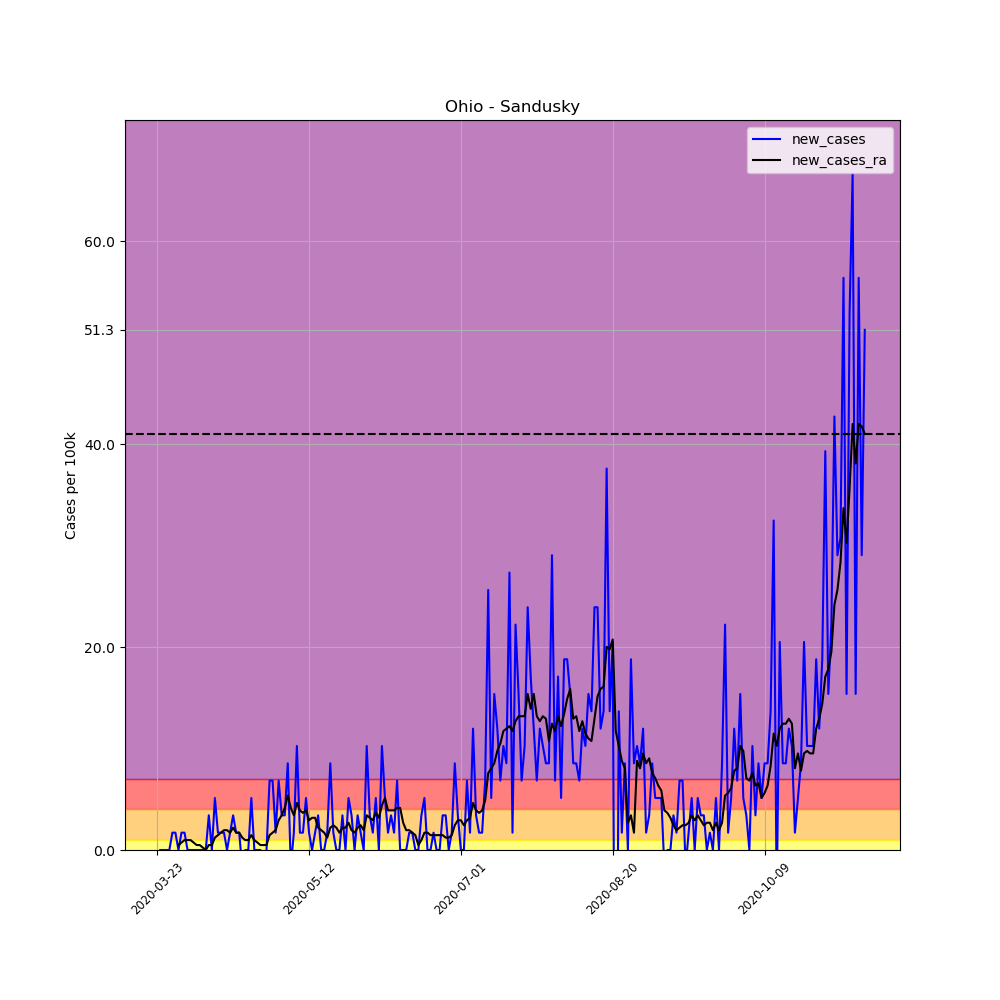

Values plotted in this chart, from the file beside it:
, date, county, state, fips, cases, deaths, COUNTY, STNAME, CTYNAME, POPESTIMATE2019, per_100k, per_100k_ra, new_cases, new_cases_ra
284935, 2020-03-23, Sandusky, Ohio, 39143, 1, 0, 143, Ohio, Sandusky, 58518, 1.709, , , 
284936, 2020-03-24, Sandusky, Ohio, 39143, 1, 0, 143, Ohio, Sandusky, 58518, 1.709, , 0.0, 
284937, 2020-03-25, Sandusky, Ohio, 39143, 1, 0, 143, Ohio, Sandusky, 58518, 1.709, , 0.0, 
284938, 2020-03-26, Sandusky, Ohio, 39143, 1, 0, 143, Ohio, Sandusky, 58518, 1.709, , 0.0, 
284939, 2020-03-27, Sandusky, Ohio, 39143, 1, 0, 143, Ohio, Sandusky, 58518, 1.709, , 0.0, 
284940, 2020-03-28, Sandusky, Ohio, 39143, 2, 0, 143, Ohio, Sandusky, 58518, 3.418, , 1.709, 
284941, 2020-03-29, Sandusky, Ohio, 39143, 3, 0, 143, Ohio, Sandusky, 58518, 5.127, 2.441, 1.709, 
284942, 2020-03-30, Sandusky, Ohio, 39143, 3, 0, 143, Ohio, Sandusky, 58518, 5.127, 2.93, 0.0, 0.4883
284943, 2020-03-31, Sandusky, Ohio, 39143, 4, 0, 143, Ohio, Sandusky, 58518, 6.836, 3.662, 1.709, 0.7324
284944, 2020-04-01, Sandusky, Ohio, 39143, 5, 0, 143, Ohio, Sandusky, 58518, 8.544, 4.638, 1.709, 0.9765
284945, 2020-04-02, Sandusky, Ohio, 39143, 5, 0, 143, Ohio, Sandusky, 58518, 8.544, 5.615, 0.0, 0.9765
284946, 2020-04-03, Sandusky, Ohio, 39143, 5, 0, 143, Ohio, Sandusky, 58518, 8.544, 6.591, 0.0, 0.9765
284947, 2020-04-04, Sandusky, Ohio, 39143, 5, 0, 143, Ohio, Sandusky, 58518, 8.544, 7.324, 0.0, 0.7324
284948, 2020-04-05, Sandusky, Ohio, 39143, 5, 0, 143, Ohio, Sandusky, 58518, 8.544, 7.812, 0.0, 0.4883
284949, 2020-04-06, Sandusky, Ohio, 39143, 5, 0, 143, Ohio, Sandusky, 58518, 8.544, 8.3, 0.0, 0.4883
284950, 2020-04-07, Sandusky, Ohio, 39143, 5, 0, 143, Ohio, Sandusky, 58518, 8.544, 8.544, 0.0, 0.2441
284951, 2020-04-08, Sandusky, Ohio, 39143, 5, 1, 143, Ohio, Sandusky, 58518, 8.544, 8.544, 0.0, 1.2688263138573217e-16
284952, 2020-04-09, Sandusky, Ohio, 39143, 7, 1, 143, Ohio, Sandusky, 58518, 11.96, 9.033, 3.418, 0.4883
284953, 2020-04-10, Sandusky, Ohio, 39143, 7, 1, 143, Ohio, Sandusky, 58518, 11.96, 9.521, 0.0, 0.4883
284954, 2020-04-11, Sandusky, Ohio, 39143, 10, 2, 143, Ohio, Sandusky, 58518, 17.09, 10.74, 5.127, 1.221
284955, 2020-04-12, Sandusky, Ohio, 39143, 11, 2, 143, Ohio, Sandusky, 58518, 18.8, 12.21, 1.709, 1.465
284956, 2020-04-13, Sandusky, Ohio, 39143, 12, 2, 143, Ohio, Sandusky, 58518, 20.51, 13.92, 1.709, 1.709
284957, 2020-04-14, Sandusky, Ohio, 39143, 13, 2, 143, Ohio, Sandusky, 58518, 22.22, 15.87, 1.709, 1.953
284958, 2020-04-15, Sandusky, Ohio, 39143, 13, 2, 143, Ohio, Sandusky, 58518, 22.22, 17.82, 0.0, 1.953
284959, 2020-04-16, Sandusky, Ohio, 39143, 14, 2, 143, Ohio, Sandusky, 58518, 23.92, 19.53, 1.709, 1.709
284960, 2020-04-17, Sandusky, Ohio, 39143, 16, 2, 143, Ohio, Sandusky, 58518, 27.34, 21.73, 3.418, 2.197
284961, 2020-04-18, Sandusky, Ohio, 39143, 17, 2, 143, Ohio, Sandusky, 58518, 29.05, 23.44, 1.709, 1.709
284962, 2020-04-19, Sandusky, Ohio, 39143, 18, 2, 143, Ohio, Sandusky, 58518, 30.76, 25.14, 1.709, 1.709
284963, 2020-04-20, Sandusky, Ohio, 39143, 17, 2, 143, Ohio, Sandusky, 58518, 29.05, 26.37, -1.709, 1.221
284964, 2020-04-21, Sandusky, Ohio, 39143, 17, 2, 143, Ohio, Sandusky, 58518, 29.05, 27.34, 0.0, 0.9765
284965, 2020-04-22, Sandusky, Ohio, 39143, 17, 2, 143, Ohio, Sandusky, 58518, 29.05, 28.32, 0.0, 0.9765
284966, 2020-04-23, Sandusky, Ohio, 39143, 20, 2, 143, Ohio, Sandusky, 58518, 34.18, 29.78, 5.127, 1.465
284967, 2020-04-24, Sandusky, Ohio, 39143, 20, 2, 143, Ohio, Sandusky, 58518, 34.18, 30.76, 0.0, 0.9765
284968, 2020-04-25, Sandusky, Ohio, 39143, 20, 2, 143, Ohio, Sandusky, 58518, 34.18, 31.49, 0.0, 0.7324
284969, 2020-04-26, Sandusky, Ohio, 39143, 20, 2, 143, Ohio, Sandusky, 58518, 34.18, 31.98, 0.0, 0.4883
284970, 2020-04-27, Sandusky, Ohio, 39143, 19, 2, 143, Ohio, Sandusky, 58518, 32.47, 32.47, -1.709, 0.4883
284971, 2020-04-28, Sandusky, Ohio, 39143, 19, 4, 143, Ohio, Sandusky, 58518, 32.47, 32.96, 0.0, 0.4883
284972, 2020-04-29, Sandusky, Ohio, 39143, 23, 4, 143, Ohio, Sandusky, 58518, 39.3, 34.42, 6.836, 1.465
284973, 2020-04-30, Sandusky, Ohio, 39143, 27, 5, 143, Ohio, Sandusky, 58518, 46.14, 36.13, 6.836, 1.709
284974, 2020-05-01, Sandusky, Ohio, 39143, 28, 6, 143, Ohio, Sandusky, 58518, 47.85, 38.08, 1.709, 1.953
284975, 2020-05-02, Sandusky, Ohio, 39143, 32, 6, 143, Ohio, Sandusky, 58518, 54.68, 41.01, 6.836, 2.93
284976, 2020-05-03, Sandusky, Ohio, 39143, 34, 6, 143, Ohio, Sandusky, 58518, 58.1, 44.43, 3.418, 3.418
284977, 2020-05-04, Sandusky, Ohio, 39143, 36, 7, 143, Ohio, Sandusky, 58518, 61.52, 48.58, 3.418, 4.15
284978, 2020-05-05, Sandusky, Ohio, 39143, 41, 7, 143, Ohio, Sandusky, 58518, 70.06, 53.95, 8.544, 5.371
284979, 2020-05-06, Sandusky, Ohio, 39143, 40, 7, 143, Ohio, Sandusky, 58518, 68.36, 58.1, -1.709, 4.15
284980, 2020-05-07, Sandusky, Ohio, 39143, 41, 7, 143, Ohio, Sandusky, 58518, 70.06, 61.52, 1.709, 3.418
284981, 2020-05-08, Sandusky, Ohio, 39143, 47, 7, 143, Ohio, Sandusky, 58518, 80.32, 66.16, 10.25, 4.638
284982, 2020-05-09, Sandusky, Ohio, 39143, 48, 7, 143, Ohio, Sandusky, 58518, 82.03, 70.06, 1.709, 3.906
284983, 2020-05-10, Sandusky, Ohio, 39143, 49, 7, 143, Ohio, Sandusky, 58518, 83.73, 73.73, 1.709, 3.662
284984, 2020-05-11, Sandusky, Ohio, 39143, 52, 8, 143, Ohio, Sandusky, 58518, 88.86, 77.63, 5.127, 3.906
284985, 2020-05-12, Sandusky, Ohio, 39143, 53, 8, 143, Ohio, Sandusky, 58518, 90.57, 80.56, 1.709, 2.93
284986, 2020-05-13, Sandusky, Ohio, 39143, 53, 8, 143, Ohio, Sandusky, 58518, 90.57, 83.73, 0.0, 3.174
284987, 2020-05-14, Sandusky, Ohio, 39143, 54, 8, 143, Ohio, Sandusky, 58518, 92.28, 86.91, 1.709, 3.174
284988, 2020-05-15, Sandusky, Ohio, 39143, 56, 8, 143, Ohio, Sandusky, 58518, 95.7, 89.11, 3.418, 2.197
284989, 2020-05-16, Sandusky, Ohio, 39143, 56, 8, 143, Ohio, Sandusky, 58518, 95.7, 91.06, 0.0, 1.953
284990, 2020-05-17, Sandusky, Ohio, 39143, 56, 8, 143, Ohio, Sandusky, 58518, 95.7, 92.77, 0.0, 1.709
284991, 2020-05-18, Sandusky, Ohio, 39143, 57, 9, 143, Ohio, Sandusky, 58518, 97.41, 93.99, 1.709, 1.221
284992, 2020-05-19, Sandusky, Ohio, 39143, 62, 9, 143, Ohio, Sandusky, 58518, 106, 96.19, 8.544, 2.197
284993, 2020-05-20, Sandusky, Ohio, 39143, 63, 9, 143, Ohio, Sandusky, 58518, 107.7, 98.63, 1.709, 2.441
284994, 2020-05-21, Sandusky, Ohio, 39143, 63, 9, 143, Ohio, Sandusky, 58518, 107.7, 100.8, 0.0, 2.197
... 174 more rows
